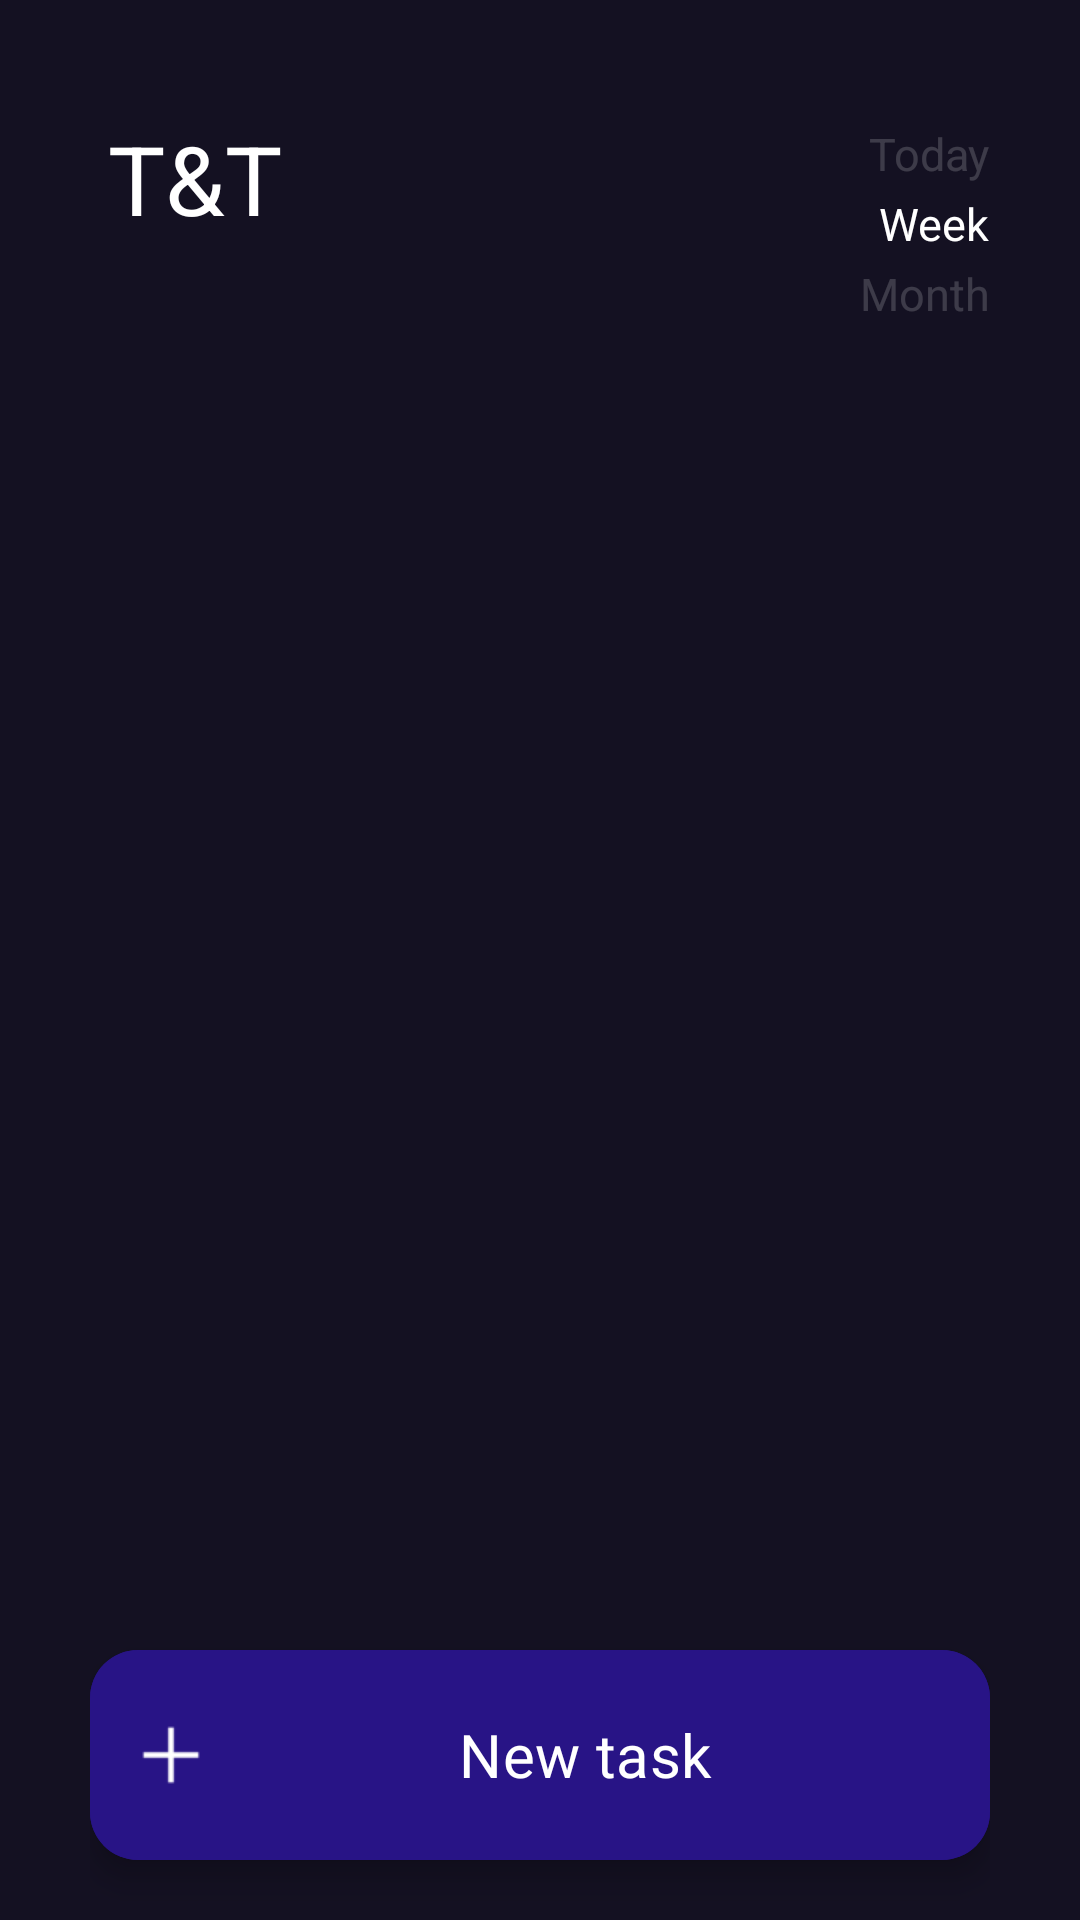

Produce the Android XML layout that renders to this screen, including the resource entries it uses.
<!-- AndroidManifest.xml: application theme Theme.TimeAndTune -->
<!-- res/layout/home_fragment.xml -->
<?xml version="1.0" encoding="utf-8"?>
<FrameLayout xmlns:android="http://schemas.android.com/apk/res/android"
    xmlns:tools="http://schemas.android.com/tools"
    android:layout_width="match_parent"
    android:layout_height="match_parent"
    xmlns:app="http://schemas.android.com/apk/res-auto"
    tools:context=".Presentation.Navigation.HomeFragment"
    android:background="#141122">

    <LinearLayout
        android:layout_width="match_parent"
        android:layout_height="80sp"
        android:orientation="horizontal"
        android:layout_marginTop="38sp"
        android:layout_marginRight="30sp"
        android:layout_marginLeft="30sp"
        android:layout_marginBottom="89sp">

        <TextView
            android:layout_height="wrap_content"
            android:layout_width="wrap_content"
            android:layout_gravity="center_horizontal"
            android:text="T&amp;T"
            android:textColor="#FFFFFF"
            android:textSize="32sp"
            android:layout_marginTop="14sp"
            android:layout_marginLeft="6sp"/>

        <LinearLayout
            android:layout_width="match_parent"
            android:layout_height="wrap_content"
            android:orientation="vertical">

            <TextView
                android:layout_height="wrap_content"
                android:layout_width="wrap_content"
                android:layout_gravity="right"
                android:text="Today"
                android:textColor="#FFFFFF"
                android:alpha="0.18"
                android:textSize="15sp"
                android:layout_marginTop="3sp"/>

            <TextView
                android:layout_height="wrap_content"
                android:layout_width="wrap_content"
                android:layout_gravity="right"
                android:text="Week"
                android:textColor="#FFFFFF"
                android:textSize="15sp"
                android:layout_marginTop="3sp"/>

            <TextView
                android:layout_height="wrap_content"
                android:layout_width="wrap_content"
                android:layout_gravity="right"
                android:text="Month"
                android:textColor="#FFFFFF"
                android:alpha="0.18"
                android:textSize="15sp"
                android:layout_marginTop="3sp"/>
        </LinearLayout>

    </LinearLayout>

    <RelativeLayout
        android:layout_marginTop="146sp"
        android:layout_marginLeft="30sp"
        android:layout_marginRight="30sp"
        android:layout_width="match_parent"
        android:layout_height="match_parent"
        android:orientation="vertical">

        <androidx.recyclerview.widget.RecyclerView
            android:id="@+id/recyclerView"
            android:layout_width="match_parent"
            android:layout_height="match_parent"
            android:layout_marginBottom="100dp">
        </androidx.recyclerview.widget.RecyclerView>

        <com.google.android.material.floatingactionbutton.ExtendedFloatingActionButton
            android:id="@+id/newTaskButton"
            android:layout_width="match_parent"
            android:layout_height="70sp"
            android:layout_alignParentBottom="true"
            android:layout_marginTop="80sp"
            android:backgroundTint="@color/blue"
            android:fontFamily="@font/inter_semibold"
            android:text="New task"
            android:textColor="@color/white"
            android:textSize="20dp"
            app:icon="@drawable/plus_icon"
            app:iconSize="22sp"
            app:iconTint="@color/white"
            android:layout_marginBottom="20sp"/>
    </RelativeLayout>


</FrameLayout>
<!-- resources referenced by this layout -->
<resources>
  <color name="blue">#281486</color>
  <color name="white">#FFFFFFFF</color>
  <!-- drawable plus_icon: png bitmap (drawable, 590 bytes) -->
  <style name="Theme.TimeAndTune" parent="Base.Theme.TimeAndTune" />
  <style name="Base.Theme.TimeAndTune" parent="Theme.Material3.DayNight.NoActionBar">
          
          
          <item name="android:statusBarColor">@color/white</item>
      </style>
</resources>
